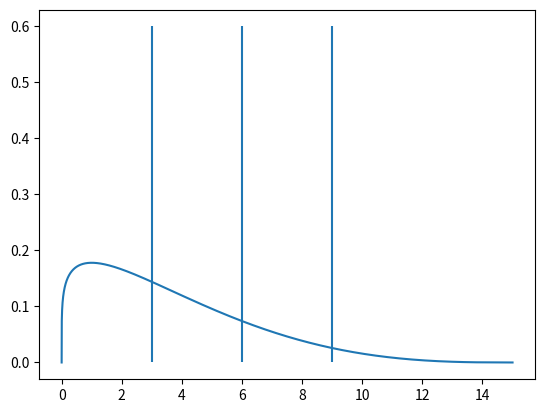

Reproduce this figure in Python. (Note: this script raises an exception after producing the figure.)
from scipy.stats import beta
import matplotlib.pyplot as plt
import seaborn as sns

import numpy as np
# %%
def get_beta_params(beta_span: float, beta_mode: float,
                    mode_centrality: float, decay_velocity: float) -> tuple:
    """
    This function is used to derive the beta distribution A and B parameters
    for the customized heavy tailed beta_distribution

    :param beta_span: Maximal stimulus_duration of the heavy tailed beta distribution
    :param beta_mode: The mode of the distribution
    :param mode_centrality: Parameter controlling how tight the probability distribution is around the mode - Higher values will result in more values closer to the mode
    :param decay_velocity: Parameter controlling how fast the probability decays after the mode, higher values will lead to less extreme values
    """
    # Calculate parameters for beta distribution
    beta_a = 1 + (mode_centrality / beta_span) * (decay_velocity - 1)
    beta_b = (beta_span * (beta_a - 1) - beta_mode * (beta_a - 2)) / beta_mode

    # Create scipy distribution object to represent beta distribution
    beta_dist = beta(a=beta_a, b=beta_b, scale=beta_span)

    return beta_b, beta_b, beta_dist

def plot_dist(dist):
    eps = 1e-55
    probs = np.linspace(eps, 1-eps, 10000)
    x = dist.ppf(probs)
    y = dist.pdf(x)
    plt.plot(x, y)

def _make_bins(beta_dist, release_duration):
    """
    This function is used to generate the possible vesicle release times, along with
    the probablities of release for each possible release time
    """
    dt_ms = 0.001  # Hard coded time step in milliseconds

    # Create time bins
    bin_borders = np.arange(0, release_duration + dt_ms, dt_ms)  # Create border values in specified range
    centers = bin_borders[:-1] + (dt_ms / 2)  # Find centers between each each two borders

    # Calculate probability for each possible time value
    probabilities = beta_dist.cdf(bin_borders[1:]) - beta_dist.cdf(bin_borders[:-1])

    # Retain only bins within the possible release stimulus_duration
    possible_inds = centers <= release_duration
    centers = centers[possible_inds]
    probabilities = probabilities[possible_inds]

    return centers, probabilities
# %%
number_of_spikes = 100

spans = np.array([3, 6, 9])
number_of_vesicles = 20

decay_velocity = 2
mode_centrality = 3

distribution_span = 15

expected_duration = 9

a, b, beta_dist = get_beta_params(distribution_span, 1, mode_centrality, decay_velocity)
probability_scaling_factor = number_of_vesicles * beta_dist.cdf(expected_duration)
plt.figure()
plot_dist(beta_dist)
plt.vlines(spans, 0, .6)

time_offsets = {'3': [], '6': [], '9': []}
num_released = {'3': [], '6': [], '9': []}
for span in spans:
    possible_release_times, release_times_probabilities = _make_bins(beta_dist, span)
    random_values = np.random.rand(number_of_spikes, possible_release_times.shape[0])
    release_inds = (random_values / probability_scaling_factor) <= release_times_probabilities
    vesicle_time_offsets = np.array([possible_release_times[inds] for inds in release_inds])
    num_released[span] = np.array([spike_released.size for spike_released in vesicle_time_offsets])
    time_offsets[span] = np.hstack(vesicle_time_offsets)

plt.figure()
sns.distplot(time_offsets[3], norm_hist=False, kde=False)
sns.distplot(time_offsets [6], norm_hist=False, kde=False)
sns.distplot(time_offsets[9], norm_hist=False, kde=False)

